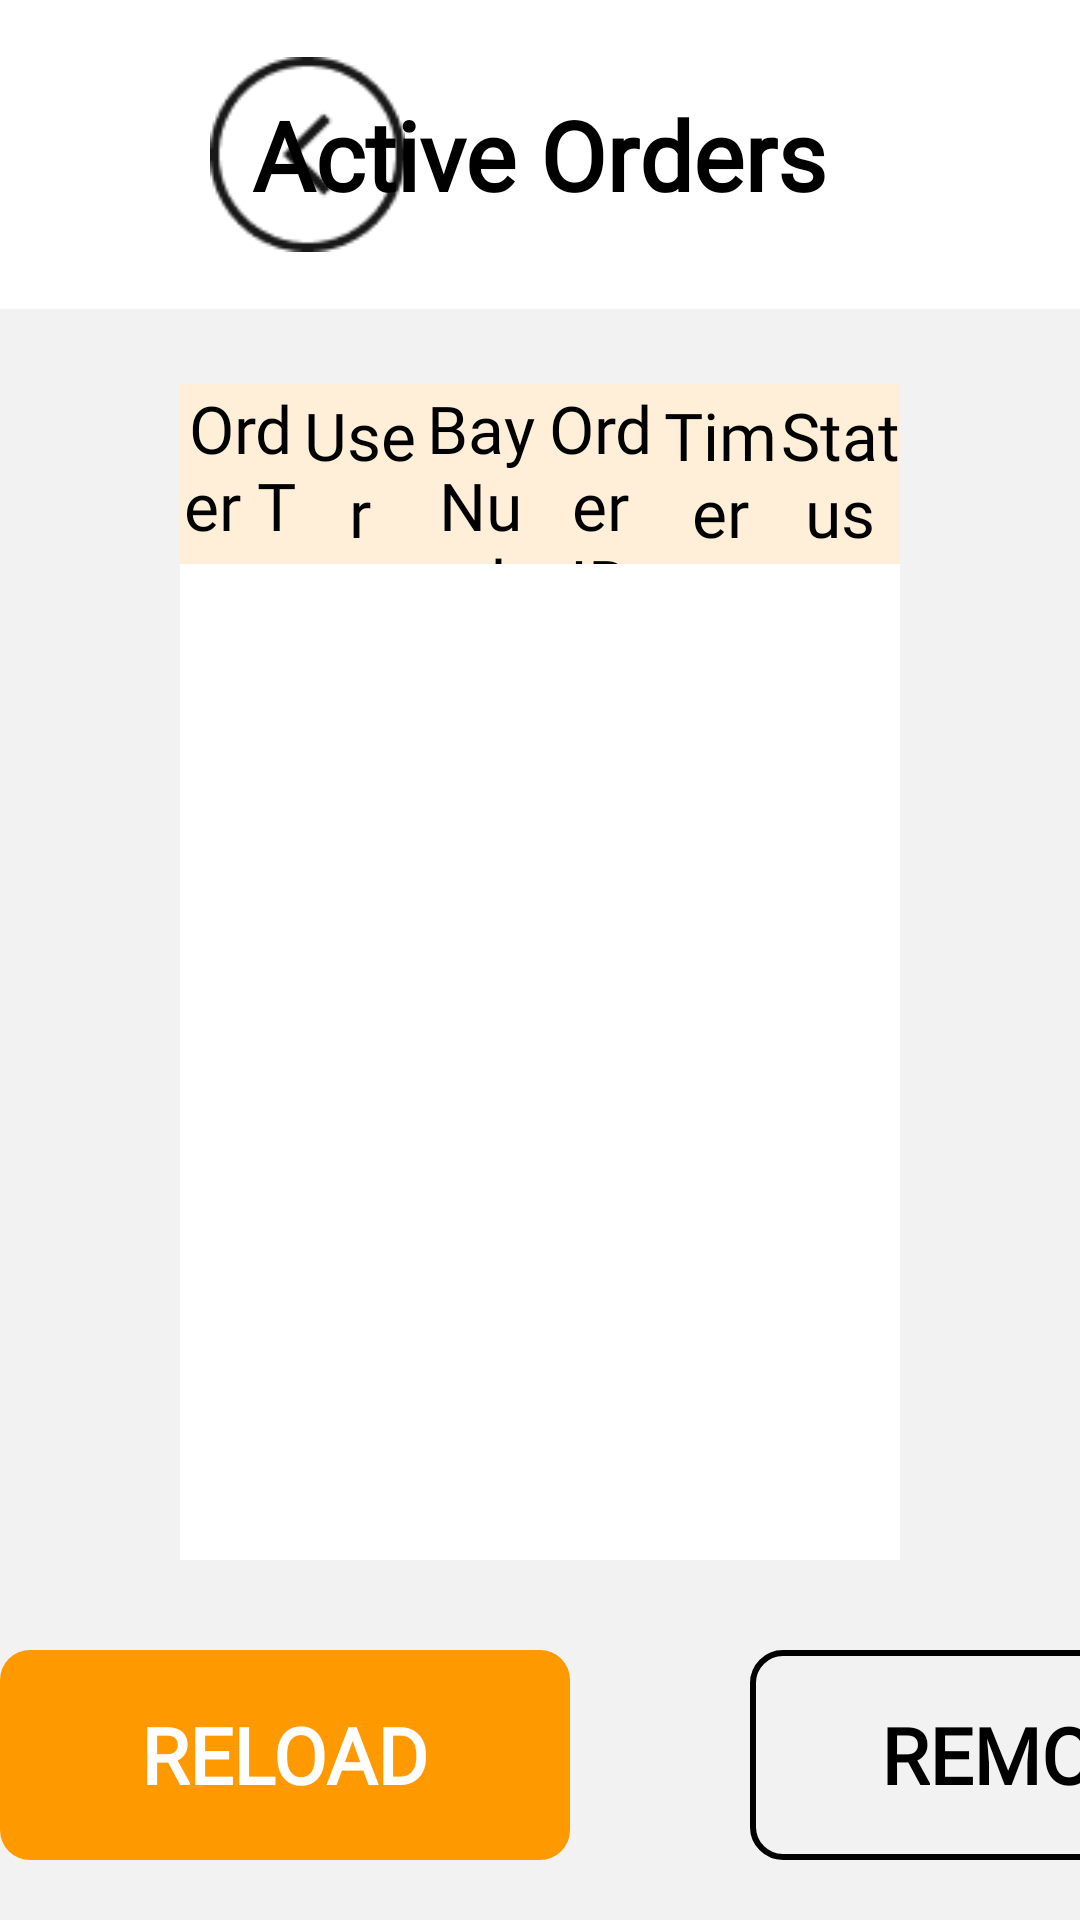

Produce the Android XML layout that renders to this screen, including the resource entries it uses.
<!-- AndroidManifest.xml: application theme Theme.SmartLockerAndroid -->
<!-- res/layout/activity_order_management_r.xml -->
<?xml version="1.0" encoding="utf-8"?>
<androidx.constraintlayout.widget.ConstraintLayout xmlns:android="http://schemas.android.com/apk/res/android"
    xmlns:app="http://schemas.android.com/apk/res-auto"
    xmlns:tools="http://schemas.android.com/tools"
    android:layout_width="match_parent"
    android:id="@+id/super_parent"
    android:layout_height="match_parent"
    android:background="@color/gray_bg"
    tools:context=".OrderManagementActivity">


    <RelativeLayout
        android:id="@+id/relative"
        android:layout_width="match_parent"
        android:layout_height="wrap_content"
        android:background="@color/white"
        app:layout_constraintEnd_toEndOf="parent"
        app:layout_constraintStart_toStartOf="parent"
        app:layout_constraintTop_toTopOf="parent">

        <ImageView
            android:id="@+id/imageView_close_order_management"
            android:layout_width="105dp"
            android:layout_height="85dp"
            android:paddingTop="10dp"
            android:paddingBottom="10dp"
            android:layout_centerVertical="true"
            android:layout_marginStart="50dp"
            android:src="@drawable/back_img"
            app:layout_constraintEnd_toEndOf="parent"
            app:layout_constraintTop_toTopOf="parent" />

        <TextView
            android:id="@+id/imgVw_home_logo"
            android:layout_width="wrap_content"
            android:layout_height="wrap_content"
            android:layout_centerInParent="true"
            android:layout_marginTop="30dp"
            android:layout_marginBottom="30dp"
            android:fontFamily="@font/figtree_bold"
            android:text="Active Orders"
            android:textColor="@color/black"
            android:textSize="32sp"
            android:textStyle="bold" />


    </RelativeLayout>


    <LinearLayout
        android:id="@+id/linearLayout2"
        android:layout_width="match_parent"
        android:layout_height="60dp"
        android:layout_marginHorizontal="60dp"
        android:layout_marginTop="25dp"
        android:background="@color/beige2"
        android:gravity="center"
        android:orientation="horizontal"
        app:layout_constraintEnd_toEndOf="parent"
        app:layout_constraintStart_toStartOf="parent"
        app:layout_constraintTop_toBottomOf="@+id/relative">

        <TextView
            android:id="@+id/tv_method_order_management"
            android:layout_width="0dp"
            android:layout_height="wrap_content"
            android:layout_weight="1"
            android:fontFamily="@font/figtree_bold"
            android:gravity="center_horizontal"
            android:text="Order Type"
            android:textColor="@color/black"
            android:textSize="22sp" />

        <TextView
            android:id="@+id/tv_user_order_management"
            android:layout_width="0dp"
            android:layout_height="wrap_content"
            android:layout_weight="1"
            android:fontFamily="@font/figtree_bold"
            android:gravity="center_horizontal"
            android:text="User"
            android:textColor="@color/black"
            android:textSize="22sp" />

        <TextView
            android:id="@+id/tv_bay_numbers_order_management"
            android:layout_width="0dp"
            android:layout_height="wrap_content"
            android:layout_weight="1"
            android:fontFamily="@font/figtree_bold"
            android:gravity="center_horizontal"
            android:text="Bay Numbers"
            android:textColor="@color/black"
            android:textSize="22sp" />

        <TextView
            android:id="@+id/tv_order_id_order_management"
            android:layout_width="0dp"
            android:layout_height="wrap_content"
            android:layout_weight="1"
            android:fontFamily="@font/figtree_bold"
            android:gravity="center_horizontal"
            android:text="Order ID"
            android:textColor="@color/black"
            android:textSize="22sp" />


        <TextView
            android:id="@+id/tv_timer_order_management"
            android:layout_width="0dp"
            android:layout_height="wrap_content"
            android:layout_weight="1"
            android:fontFamily="@font/figtree_bold"
            android:gravity="center_horizontal"
            android:text="Timer"
            android:textColor="@color/black"
            android:textSize="22sp" />

        <TextView
            android:id="@+id/tv_status_order_management"
            android:layout_width="0dp"
            android:layout_height="wrap_content"
            android:layout_weight="1"
            android:fontFamily="@font/figtree_bold"
            android:gravity="center_horizontal"
            android:text="Status"
            android:textColor="@color/black"
            android:textSize="22sp" />
    </LinearLayout>

    <androidx.recyclerview.widget.RecyclerView
        android:id="@+id/rv_order_list_order_management"
        android:layout_width="0dp"
        android:layout_height="0dp"
        android:layout_marginHorizontal="60dp"
        android:background="@color/white"
        android:scrollbars="vertical"
        app:layout_constraintBottom_toTopOf="@+id/bottom"
        app:layout_constraintEnd_toEndOf="parent"
        app:layout_constraintStart_toStartOf="parent"
        app:layout_constraintTop_toBottomOf="@+id/linearLayout2" />


    <LinearLayout
        android:id="@+id/bottom"
        android:layout_width="wrap_content"
        android:layout_height="wrap_content"
        app:layout_constraintBottom_toBottomOf="parent"
        app:layout_constraintEnd_toEndOf="parent"
        app:layout_constraintHorizontal_bias="0.5"
        app:layout_constraintStart_toStartOf="parent">

        <RelativeLayout
            android:id="@+id/btn_reload_order_management"
            style="@style/round_orange_btn_style_new"
            android:layout_width="190dp"
            android:layout_height="70dp"
            android:layout_marginTop="30dp"
            android:layout_marginEnd="30dp"
            android:background="@drawable/pill_shaped_orange_btn">

            <TextView
                android:layout_width="wrap_content"
                android:layout_height="wrap_content"
                android:layout_centerInParent="true"
                android:fontFamily="@font/figtree_semibold"
                android:text="RELOAD"
                android:textColor="@color/white"
                android:textSize="26sp"
                android:textStyle="bold" />


        </RelativeLayout>

        <RelativeLayout
            android:id="@+id/btn_clear_order_management"
            style="@style/round_white_btn_style_new"
            android:layout_width="190dp"
            android:layout_height="70dp"
            android:layout_marginStart="30dp"
            android:layout_marginTop="30dp">

            <TextView
                android:layout_width="wrap_content"
                android:layout_height="wrap_content"
                android:layout_centerInParent="true"
                android:fontFamily="@font/figtree_semibold"
                android:text="REMOVE"
                android:textColor="@color/black"
                android:textSize="26sp"
                android:textStyle="bold" />


        </RelativeLayout>
    </LinearLayout>

    
    
    
    
    
    
    
    
    

    
    
    
    
    
    
    
    
    
    
    
    
    
    
    

    
    
    
    
    
    
    
    
    
    
    
    
    
    
    

    


</androidx.constraintlayout.widget.ConstraintLayout>
<!-- resources referenced by this layout -->
<resources>
  <color name="beige2">#FFEFD8</color>
  <color name="black">#FF000000</color>
  <color name="gray_bg">#F2F2F2</color>
  <color name="white">#FFFFFFFF</color>
  <!-- drawable back_img: png bitmap (drawable, 1754 bytes) -->
  <!-- drawable pill_shaped_orange_btn (drawable) -->
  <?xml version="1.0" encoding="utf-8"?>
  <shape xmlns:android="http://schemas.android.com/apk/res/android"
      android:shape="rectangle">
  
      <corners android:radius="10dp" />
      <solid android:color="@color/orange" />
  </shape>
  <style name="round_orange_btn_style_new">
          <item name="android:layout_marginBottom">20dp</item>
          <item name="android:layout_marginTop">10dp</item>
          <item name="android:layout_marginLeft">10dp</item>
          <item name="android:layout_marginRight">10dp</item>
          <item name="android:textSize">50sp</item>
          <item name="android:textColor">@color/white</item>
          <item name="android:background">@drawable/pill_shaped_orange_btn</item>
      </style>
  <style name="round_white_btn_style_new">
          <item name="android:layout_marginBottom">20dp</item>
          <item name="android:layout_marginTop">20dp</item>
          <item name="android:layout_marginLeft">10dp</item>
          <item name="android:layout_marginRight">10dp</item>
          <item name="android:textSize">50sp</item>
          <item name="android:textColor">@color/white</item>
          <item name="android:background">@drawable/pill_shaped_gray_btn</item>
      </style>
  <style name="Theme.SmartLockerAndroid" parent="Theme.AppCompat.Light.NoActionBar">
          
          
          
          <item name="colorOnPrimary">@color/white</item>
          
          <item name="colorSecondary">@color/teal_200</item>
          <item name="colorSecondaryVariant">@color/teal_700</item>
          <item name="colorOnSecondary">@color/black</item>
          
          
          
          <item name="android:screenOrientation">landscape</item>
  
          
          
          
      </style>
  <color name="orange">#FF9900</color>
  <!-- drawable pill_shaped_gray_btn (drawable) -->
  <?xml version="1.0" encoding="utf-8"?>
  <shape xmlns:android="http://schemas.android.com/apk/res/android"
      android:shape="rectangle">
  
      <corners android:radius="10dp" />
      <solid android:color="@color/gray_bg" />
      <stroke
          android:width="2dp"
          android:color="@color/black" />
  </shape>
  <color name="teal_200">#FF03DAC5</color>
  <color name="teal_700">#FF018786</color>
</resources>
